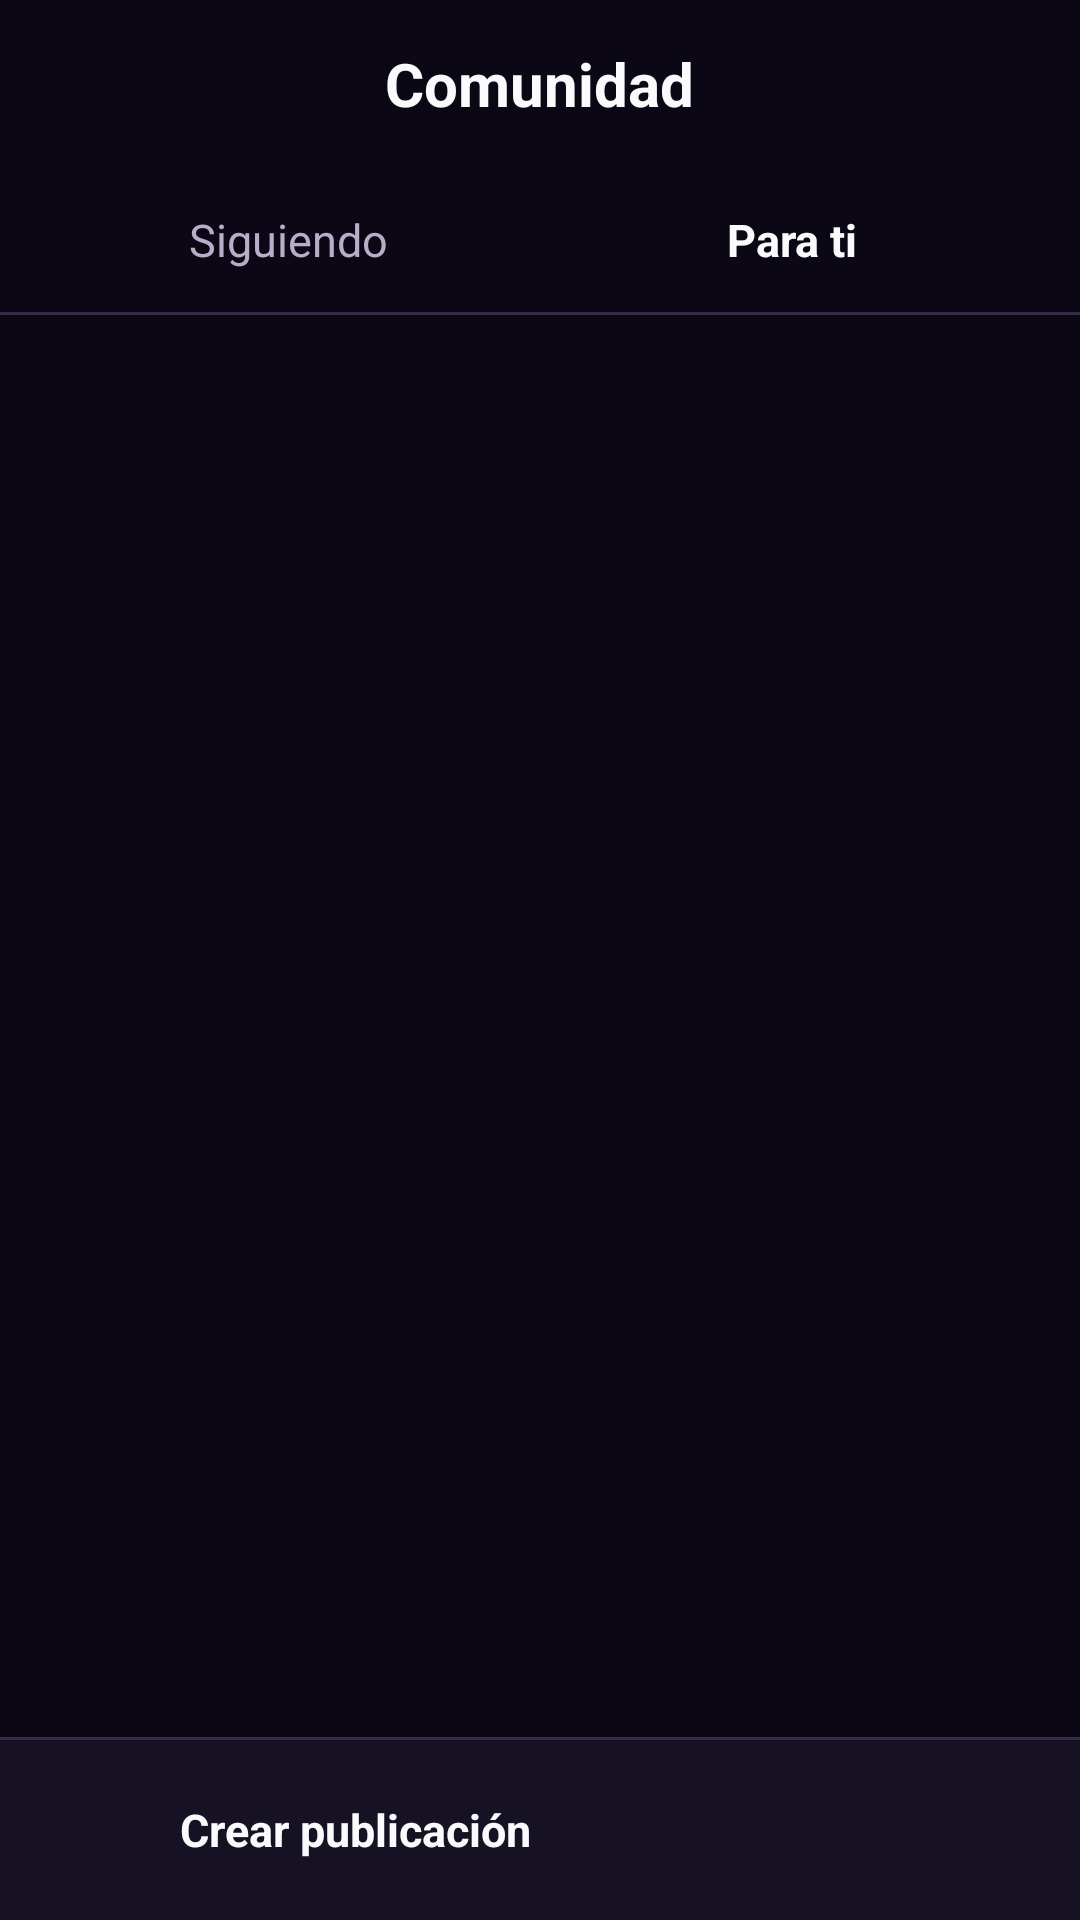

This screen was rendered from an Android layout file. Write that file and the resources it references.
<!-- AndroidManifest.xml: application theme Theme.Mankuro -->
<!-- res/layout/community_main_page.xml -->
<?xml version="1.0" encoding="utf-8"?>
<LinearLayout xmlns:android="http://schemas.android.com/apk/res/android"
    xmlns:app="http://schemas.android.com/apk/res-auto"
    android:layout_width="match_parent"
    android:layout_height="match_parent"
    xmlns:tools="http://schemas.android.com/tools"
    android:orientation="vertical"
    android:background="@color/background">

    
    <RelativeLayout
        android:layout_width="match_parent"
        android:layout_height="56dp"
        android:paddingStart="12dp"
        android:paddingEnd="12dp"
        android:gravity="center_vertical">

        <ImageButton
            android:id="@+id/btnCommunityBack"
            android:layout_width="48dp"
            android:layout_height="48dp"
            android:layout_alignParentStart="true"
            android:layout_centerVertical="true"
            android:background="?android:attr/selectableItemBackgroundBorderless"
            android:src="@drawable/arrow_back"
            android:contentDescription="@string/community_back"
            android:scaleType="centerInside"
            android:padding="8dp"
            app:tint="@color/on_background" />

        <TextView
            android:id="@+id/tvCommunityTitle"
            android:layout_width="wrap_content"
            android:layout_height="wrap_content"
            android:layout_centerInParent="true"
            android:text="@string/community_title"
            android:textColor="@color/on_background"
            android:textSize="20sp"
            android:textStyle="bold" />

        <ImageButton
            android:id="@+id/btnCommunitySearch"
            android:layout_width="40dp"
            android:layout_height="40dp"
            android:layout_alignParentEnd="true"
            android:layout_centerVertical="true"
            android:background="?android:attr/selectableItemBackgroundBorderless"
            android:src="@drawable/search"
            android:contentDescription="@string/community_search"
            android:scaleType="centerInside"
            android:padding="8dp"
            app:tint="@color/on_background" />

    </RelativeLayout>

    
    <LinearLayout
        android:layout_width="match_parent"
        android:layout_height="48dp"
        android:orientation="horizontal"
        android:paddingStart="12dp"
        android:paddingEnd="12dp">

        <TextView
            android:id="@+id/tvCommunityFollowing"
            android:layout_width="0dp"
            android:layout_height="match_parent"
            android:layout_weight="1"
            android:gravity="center"
            android:text="@string/community_following"
            android:textColor="@color/on_surface_variant"
            android:textSize="15sp" />

        <TextView
            android:id="@+id/tvCommunityForYou"
            android:layout_width="0dp"
            android:layout_height="match_parent"
            android:layout_weight="1"
            android:gravity="center"
            android:text="@string/community_for_you"
            android:textColor="@color/on_background"
            android:textSize="15sp"
            android:textStyle="bold" />

    </LinearLayout>

    <View
        android:layout_width="match_parent"
        android:layout_height="1dp"
        android:background="@color/mankuro_border" />

    
    <androidx.recyclerview.widget.RecyclerView
        android:id="@+id/rvCommunityPosts"
        android:layout_width="match_parent"
        android:layout_height="0dp"
        android:layout_weight="1"
        android:clipToPadding="false"
        android:paddingBottom="8dp"
        tools:itemCount="1"
        tools:listitem="@layout/community_post_items"/>

    
    <View
        android:layout_width="match_parent"
        android:layout_height="1dp"
        android:background="@color/mankuro_border" />

    <LinearLayout
        android:id="@+id/btnCreatePost"
        android:layout_width="match_parent"
        android:layout_height="60dp"
        android:orientation="horizontal"
        android:gravity="center_vertical"
        android:paddingStart="20dp"
        android:paddingEnd="20dp"
        android:background="@color/surface">

        <ImageView
            android:layout_width="28dp"
            android:layout_height="28dp"
            android:src="@drawable/add"
            android:contentDescription="@string/community_create_post"
            app:tint="@color/primary" />

        <TextView
            android:layout_width="wrap_content"
            android:layout_height="wrap_content"
            android:layout_marginStart="12dp"
            android:text="@string/community_create_post"
            android:textColor="@color/on_background"
            android:textSize="15sp"
            android:textStyle="bold" />

    </LinearLayout>

</LinearLayout>
<!-- res/layout/community_post_items.xml (included above) -->
<?xml version="1.0" encoding="utf-8"?>
<LinearLayout xmlns:android="http://schemas.android.com/apk/res/android"
    android:layout_width="match_parent"
    android:layout_height="wrap_content"
    android:orientation="vertical"
    android:paddingStart="16dp"
    android:paddingTop="14dp"
    android:paddingEnd="16dp"
    android:paddingBottom="12dp"
    android:background="@color/background">

    
    <TextView
        android:id="@+id/tvPostAuthor"
        android:layout_width="match_parent"
        android:layout_height="wrap_content"
        android:text="@string/community_sample_author"
        android:textColor="@color/secondary"
        android:textSize="14sp"
        android:textStyle="bold" />

    
    <TextView
        android:id="@+id/tvPostDescription"
        android:layout_width="match_parent"
        android:layout_height="wrap_content"
        android:layout_marginTop="8dp"
        android:text="@string/community_sample_description"
        android:textColor="@color/on_background"
        android:textSize="15sp"
        android:lineSpacingExtra="3dp" />

    
    <ImageView
        android:id="@+id/ivPostImage"
        android:layout_width="match_parent"
        android:layout_height="200dp"
        android:layout_marginTop="12dp"
        android:background="@color/surface"
        android:contentDescription="@string/community_post_image_desc"
        android:scaleType="centerCrop"
        android:src="@android:drawable/ic_menu_gallery" />

    
    <LinearLayout
        android:layout_width="match_parent"
        android:layout_height="44dp"
        android:layout_marginTop="8dp"
        android:gravity="center_vertical"
        android:orientation="horizontal">

        <ImageView
            android:id="@+id/ivPostLike"
            android:layout_width="24dp"
            android:layout_height="24dp"
            android:src="@drawable/heart"
            android:contentDescription="@string/community_like"
            android:tint="@color/mankuro_accent" />

        <TextView
            android:id="@+id/tvPostLikes"
            android:layout_width="wrap_content"
            android:layout_height="wrap_content"
            android:layout_marginStart="6dp"
            android:text="@string/community_sample_likes"
            android:textColor="@color/on_surface_variant"
            android:textSize="13sp" />

        <Space
            android:layout_width="24dp"
            android:layout_height="1dp" />

        <ImageView
            android:id="@+id/ivPostComments"
            android:layout_width="24dp"
            android:layout_height="24dp"
            android:src="@drawable/comment"
            android:contentDescription="@string/community_comments"
            android:tint="@color/on_surface_variant" />

        <TextView
            android:id="@+id/tvPostComments"
            android:layout_width="wrap_content"
            android:layout_height="wrap_content"
            android:layout_marginStart="6dp"
            android:text="@string/community_sample_comments"
            android:textColor="@color/on_surface_variant"
            android:textSize="13sp" />

    </LinearLayout>

    <View
        android:layout_width="match_parent"
        android:layout_height="1dp"
        android:layout_marginTop="4dp"
        android:background="@color/mankuro_border" />

</LinearLayout>
<!-- resources referenced by this layout -->
<resources>
  <color name="background">#0B0714</color>
  <color name="mankuro_accent">#EC4899</color>
  <color name="mankuro_border">#38294F</color>
  <color name="on_background">#F8FAFC</color>
  <color name="on_surface_variant">#B6AFC9</color>
  <color name="primary">#8B5CF6</color>
  <color name="secondary">#A78BFA</color>
  <color name="surface">#171124</color>
  <string name="community_back">Volver atrás</string>
  <string name="community_comments">Comentarios</string>
  <string name="community_create_post">Crear publicación</string>
  <string name="community_following">Siguiendo</string>
  <string name="community_for_you">Para ti</string>
  <string name="community_like">Me gusta</string>
  <string name="community_post_image_desc">Imagen de la publicación</string>
  <string name="community_sample_author">MangaFan23</string>
  <string name="community_sample_comments">24</string>
  <string name="community_sample_description">¡Acabo de terminar este manhwa! La historia y el dibujo son increíbles. ¿Qué os parece?</string>
  <string name="community_sample_likes">128</string>
  <string name="community_search">Buscar publicaciones</string>
  <string name="community_title">Comunidad</string>
  <style name="Theme.Mankuro" parent="Theme.MaterialComponents.NoActionBar">
  
          
          <item name="colorPrimary">@color/primary</item>
          <item name="colorPrimaryVariant">@color/primary_variant</item>
          <item name="colorOnPrimary">@color/on_primary</item>
          <item name="colorSecondary">@color/secondary</item>
          <item name="colorSecondaryVariant">@color/secondary_variant</item>
          <item name="colorOnSecondary">@color/on_secondary</item>
  
          
          <item name="android:colorBackground">@color/background</item>
          <item name="colorOnBackground">@color/on_background</item>
          <item name="colorSurface">@color/surface</item>
          <item name="colorOnSurface">@color/on_surface</item>
  
          
          <item name="colorError">@color/error</item>
          <item name="colorOnError">@color/on_error</item>
  
          
          <item name="android:textColorPrimary">@color/on_surface</item>
          <item name="android:textColorSecondary">@color/on_surface_variant</item>
          <item name="android:textColorHint">@color/on_surface_variant</item>
  
          
          <item name="android:windowBackground">@color/background</item>
          <item name="android:statusBarColor">@color/background</item>
          <item name="android:navigationBarColor">@color/background</item>
  
      </style>
  <color name="primary_variant">#6D28D9</color>
  <color name="on_primary">#FFFFFF</color>
  <color name="secondary_variant">#C4B5FD</color>
  <color name="on_secondary">#1F1235</color>
  <color name="on_surface">#F8FAFC</color>
  <color name="error">#D73024</color>
  <color name="on_error">#FFFFFF</color>
</resources>
